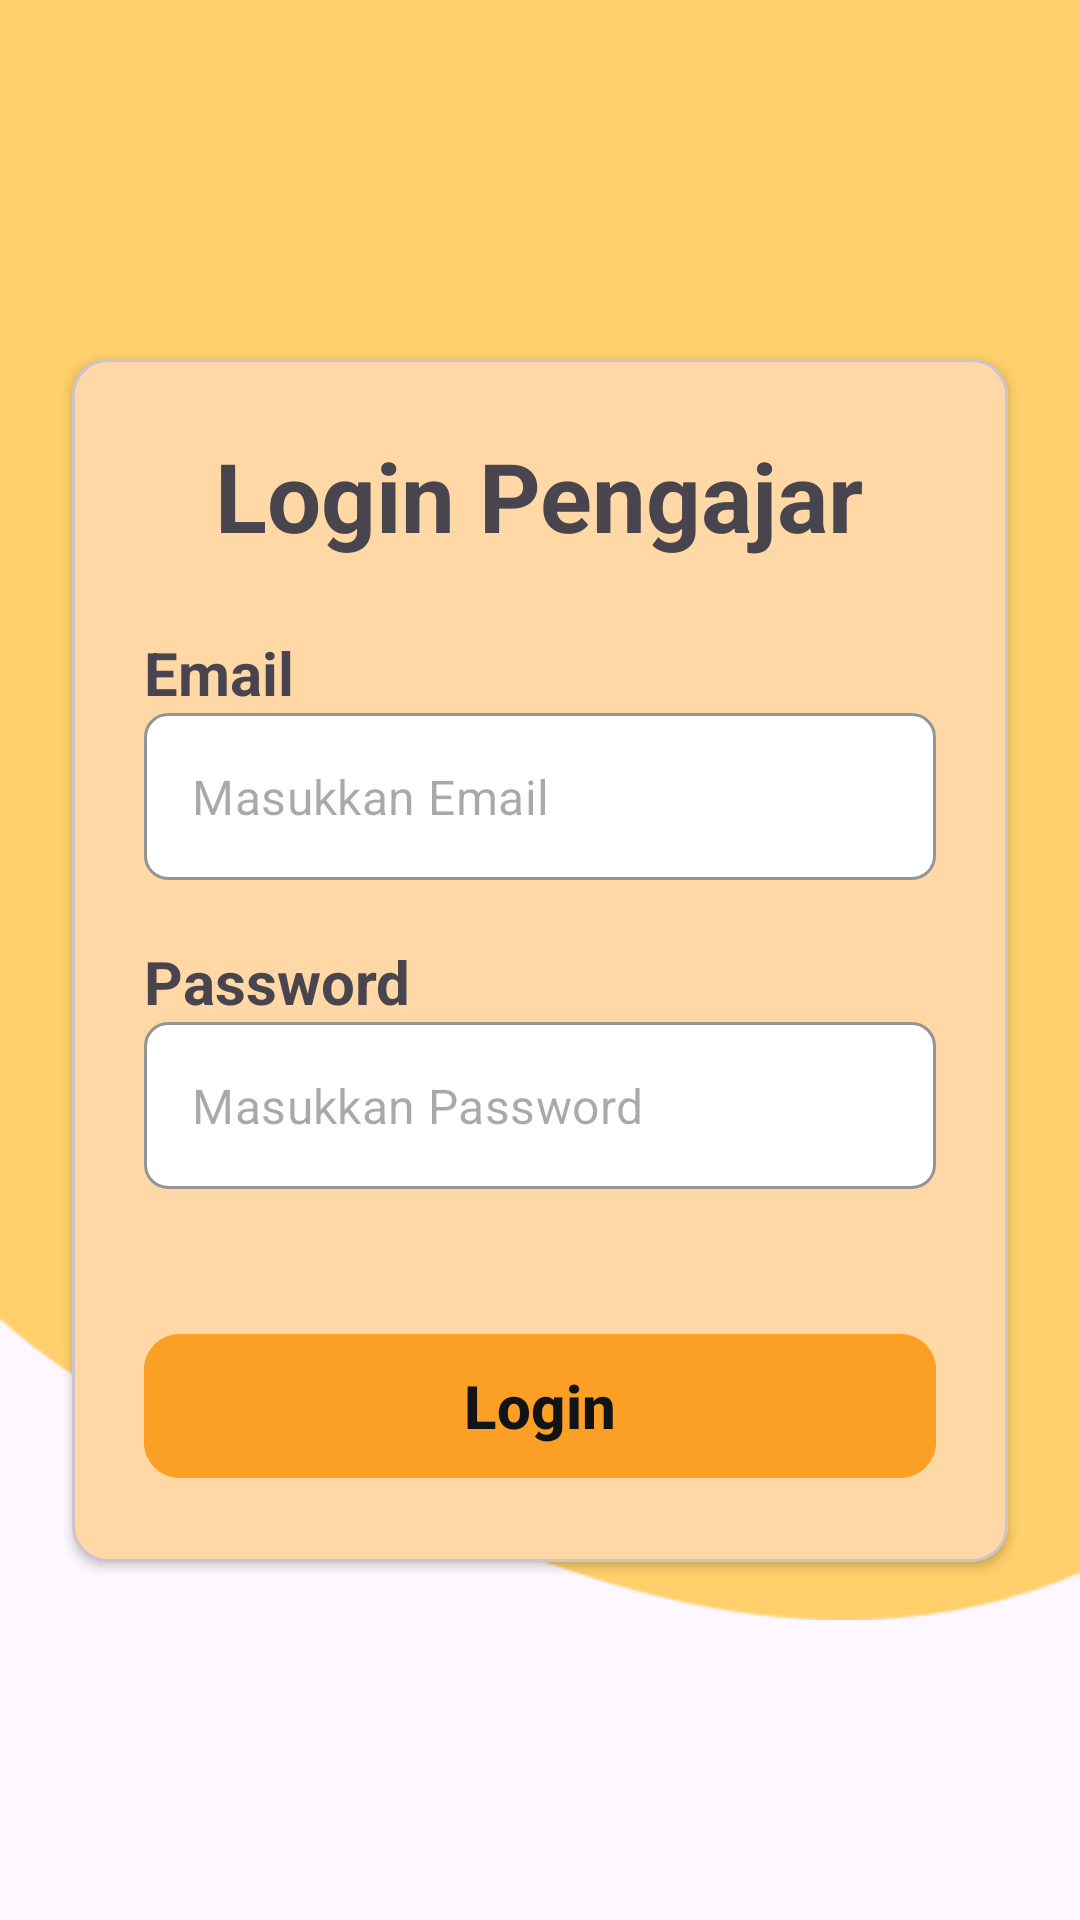

The Android layout XML behind this screen, and the referenced resources:
<!-- AndroidManifest.xml: application theme Theme.MatahatiApp -->
<!-- res/layout/activity_login.xml -->
<?xml version="1.0" encoding="utf-8"?>
<androidx.constraintlayout.widget.ConstraintLayout xmlns:android="http://schemas.android.com/apk/res/android"
    xmlns:app="http://schemas.android.com/apk/res-auto"
    xmlns:tools="http://schemas.android.com/tools"
    android:layout_width="match_parent"
    android:layout_height="match_parent"
    tools:context=".LoginActivity">

    <View
        android:id="@+id/view"
        android:layout_width="match_parent"
        android:layout_height="540dp"
        android:background="@drawable/bg"
        app:layout_constraintEnd_toEndOf="parent"
        app:layout_constraintStart_toStartOf="parent"
        app:layout_constraintTop_toTopOf="parent" />

    <com.google.android.material.card.MaterialCardView
        android:layout_width="match_parent"
        android:layout_height="wrap_content"
        app:layout_constraintEnd_toEndOf="parent"
        app:layout_constraintStart_toStartOf="parent"
        app:layout_constraintTop_toTopOf="parent"
        app:layout_constraintBottom_toBottomOf="parent"
        android:layout_marginHorizontal="24dp"
        app:cardBackgroundColor="#FFD8A6"
        app:cardElevation="2dp"
        >

        <androidx.appcompat.widget.LinearLayoutCompat
            android:layout_width="match_parent"
            android:layout_height="wrap_content"
            android:padding="24dp"
            android:orientation="vertical"
            >

            <TextView
                android:layout_width="wrap_content"
                android:layout_height="wrap_content"
                android:text="Login Pengajar"
                android:textSize="32sp"
                android:textStyle="bold"
                android:textAlignment="center"
                android:layout_gravity="center"
               />

            <TextView
                android:layout_width="wrap_content"
                android:layout_height="wrap_content"
                android:text="Email"
                android:layout_marginTop="24dp"
                android:textSize="20sp"
                android:textStyle="bold"
                android:textAlignment="center"
                />
            <com.google.android.material.textfield.TextInputLayout
                android:id="@+id/email_text_input_layout"
                style="@style/Widget.MaterialComponents.TextInputLayout.OutlinedBox"
                android:layout_width="match_parent"
                android:layout_height="wrap_content"
                app:boxCornerRadiusBottomEnd="8dp"
                app:boxCornerRadiusBottomStart="8dp"
                app:boxCornerRadiusTopEnd="8dp"
                app:boxCornerRadiusTopStart="8dp"
                app:boxStrokeColor="@color/color_primary"
                app:errorEnabled="true"
                app:boxBackgroundColor="@color/color_primary"
                app:expandedHintEnabled="false"
                app:hintAnimationEnabled="false"
                app:hintEnabled="false">

                <com.google.android.material.textfield.TextInputEditText
                    android:id="@+id/email"
                    android:layout_width="match_parent"
                    android:layout_height="wrap_content"
                    android:backgroundTint="@color/white"
                    android:hint="Masukkan Email"
                    android:inputType="textEmailAddress" />
            </com.google.android.material.textfield.TextInputLayout>

            <TextView
                android:layout_width="wrap_content"
                android:layout_height="wrap_content"
                android:text="Password"
                android:textSize="20sp"
                android:textStyle="bold"
                android:textAlignment="center"
                />
            <com.google.android.material.textfield.TextInputLayout
                android:id="@+id/password_text_input_layout"
                style="@style/Widget.MaterialComponents.TextInputLayout.OutlinedBox"
                android:layout_width="match_parent"
                android:layout_height="wrap_content"
                app:boxCornerRadiusBottomEnd="8dp"
                app:boxCornerRadiusBottomStart="8dp"
                app:boxCornerRadiusTopEnd="8dp"
                app:boxCornerRadiusTopStart="8dp"
                app:boxStrokeColor="@color/color_primary"
                app:errorEnabled="true"
                app:boxBackgroundColor="@color/color_primary"
                app:expandedHintEnabled="false"
                app:hintAnimationEnabled="false"
                app:hintEnabled="false">

                <com.google.android.material.textfield.TextInputEditText
                    android:id="@+id/password"
                    android:layout_width="match_parent"
                    android:layout_height="wrap_content"
                    android:backgroundTint="@color/white"
                    android:hint="Masukkan Password"
                    android:inputType="textPassword" />
            </com.google.android.material.textfield.TextInputLayout>

            <com.google.android.material.button.MaterialButton
                android:id="@+id/btn_login"
                android:layout_width="match_parent"
                android:layout_height="56dp"
                android:backgroundTint="@color/color_primary"
                android:layout_marginTop="24dp"
                app:cornerRadius="12dp"
                android:text="Login"
                android:textStyle="bold"
                android:textColor="#121314"
                android:textSize="20sp"
                app:layout_constraintBottom_toBottomOf="parent"
                app:layout_constraintEnd_toEndOf="parent"
                app:layout_constraintStart_toStartOf="parent" />

        </androidx.appcompat.widget.LinearLayoutCompat>

    </com.google.android.material.card.MaterialCardView>
</androidx.constraintlayout.widget.ConstraintLayout>
<!-- resources referenced by this layout -->
<resources>
  <color name="color_primary">#FC9F25</color>
  <color name="white">#FFFFFFFF</color>
  <!-- drawable bg: png bitmap (drawable, 3575 bytes) -->
  <style name="Theme.MatahatiApp" parent="Base.Theme.MatahatiApp" />
  <style name="Base.Theme.MatahatiApp" parent="Theme.Material3.DayNight.NoActionBar">
          
           <item name="colorPrimary">@color/color_primary</item>
      </style>
</resources>
